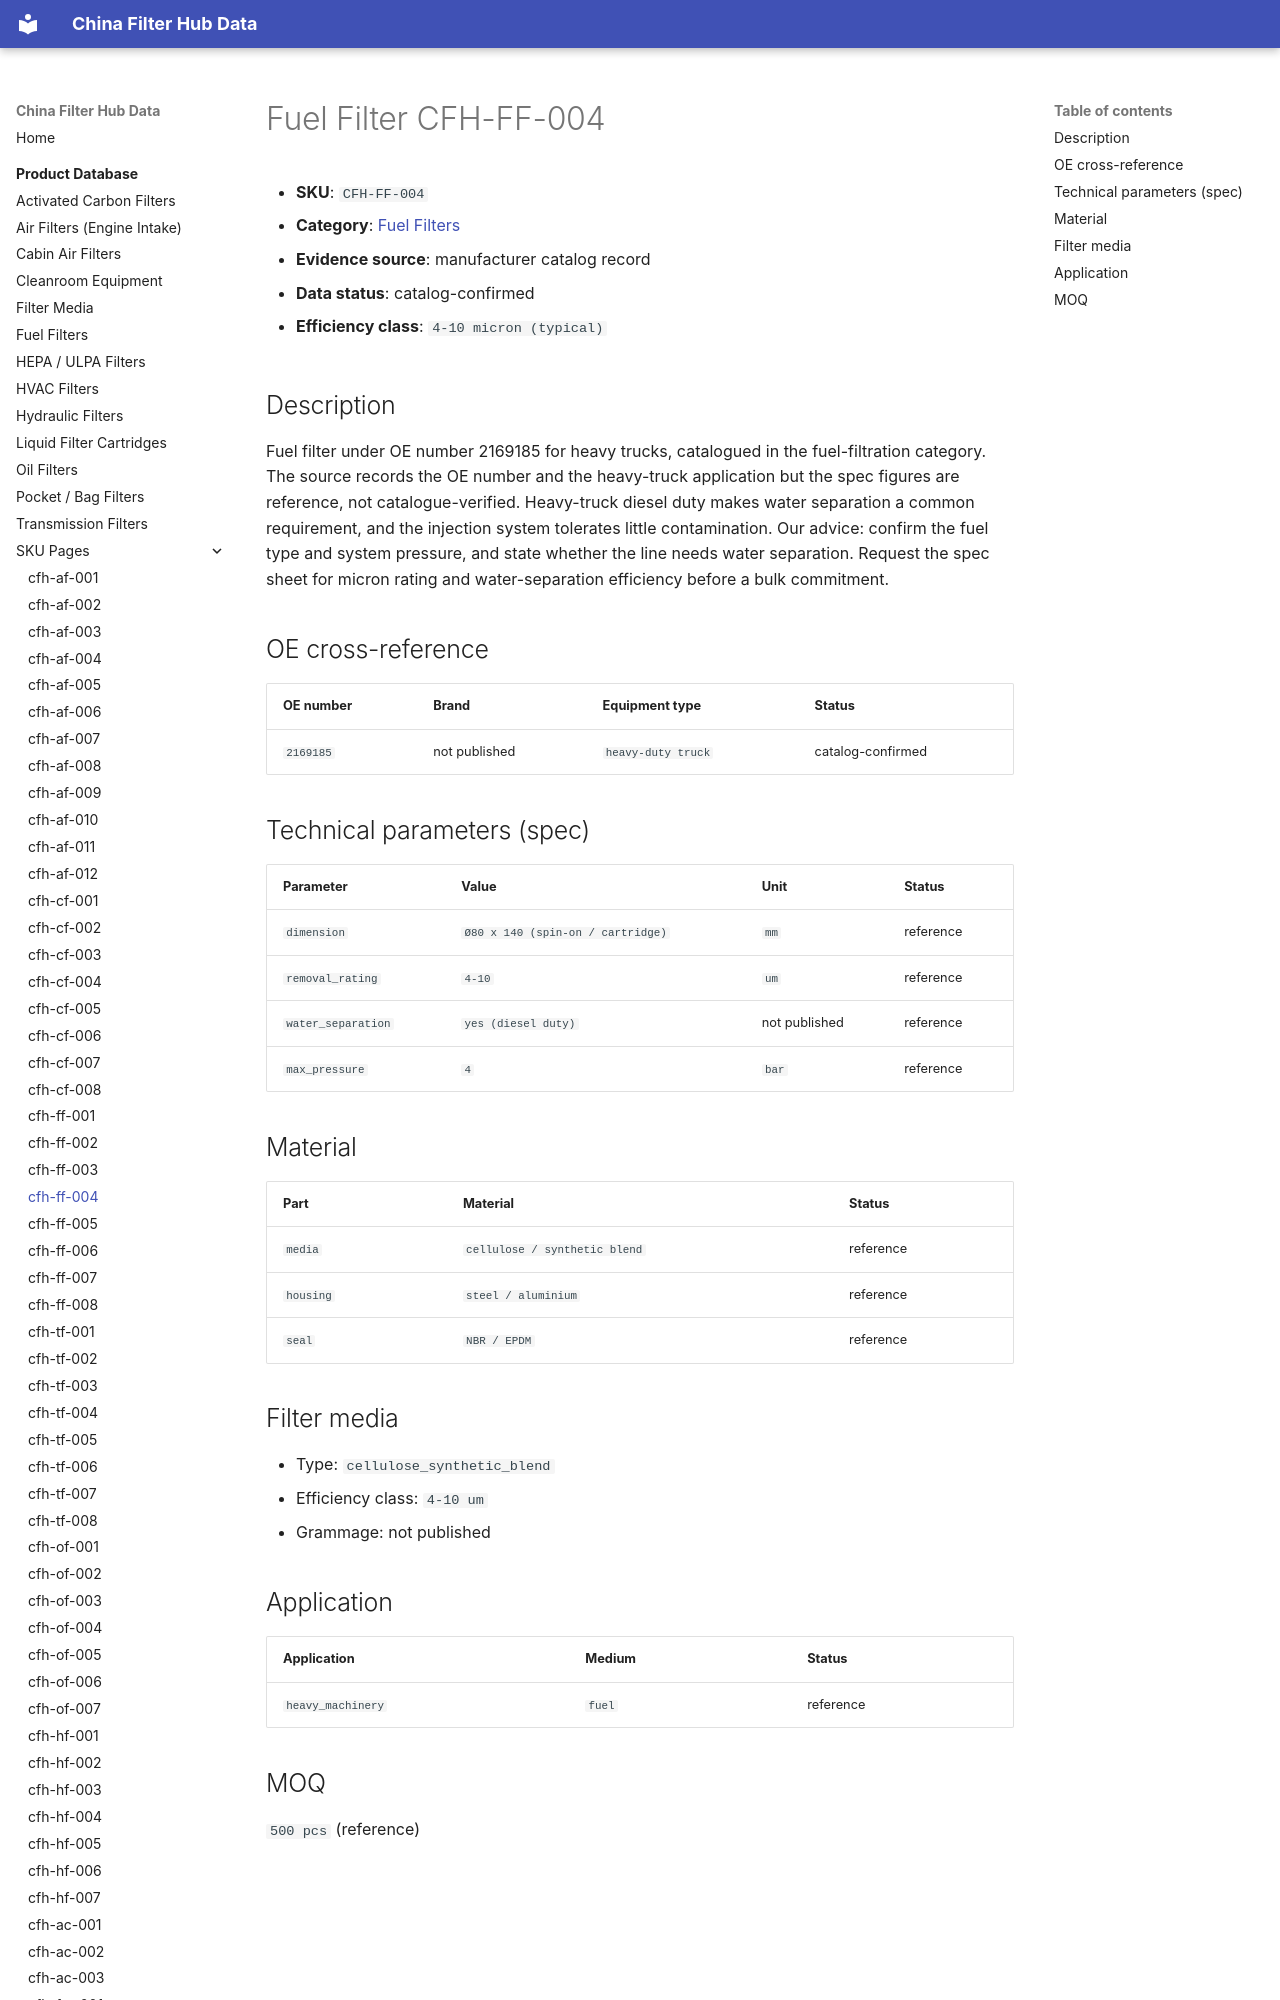

repository: martinxionbiotech-max/data.filterhub · page: products/cfh-ff-004/index.html · generator: mkdocs

# Fuel Filter CFH-FF-004

<!-- AUTO-GENERATED: edit the dataset (data/products.json), then rerun scripts/build-product-pages.py. Do not hand-edit values. -->

- **SKU**: `CFH-FF-004`
- **Category**: [Fuel Filters](fuel-filters.md)
- **Evidence source**: manufacturer catalog record
- **Data status**: catalog-confirmed

- **Efficiency class**: `4-10 micron (typical)`

## Description

Fuel filter under OE number 2169185 for heavy trucks, catalogued in the fuel-filtration category. The source records the OE number and the heavy-truck application but the spec figures are reference, not catalogue-verified. Heavy-truck diesel duty makes water separation a common requirement, and the injection system tolerates little contamination. Our advice: confirm the fuel type and system pressure, and state whether the line needs water separation. Request the spec sheet for micron rating and water-separation efficiency before a bulk commitment.
